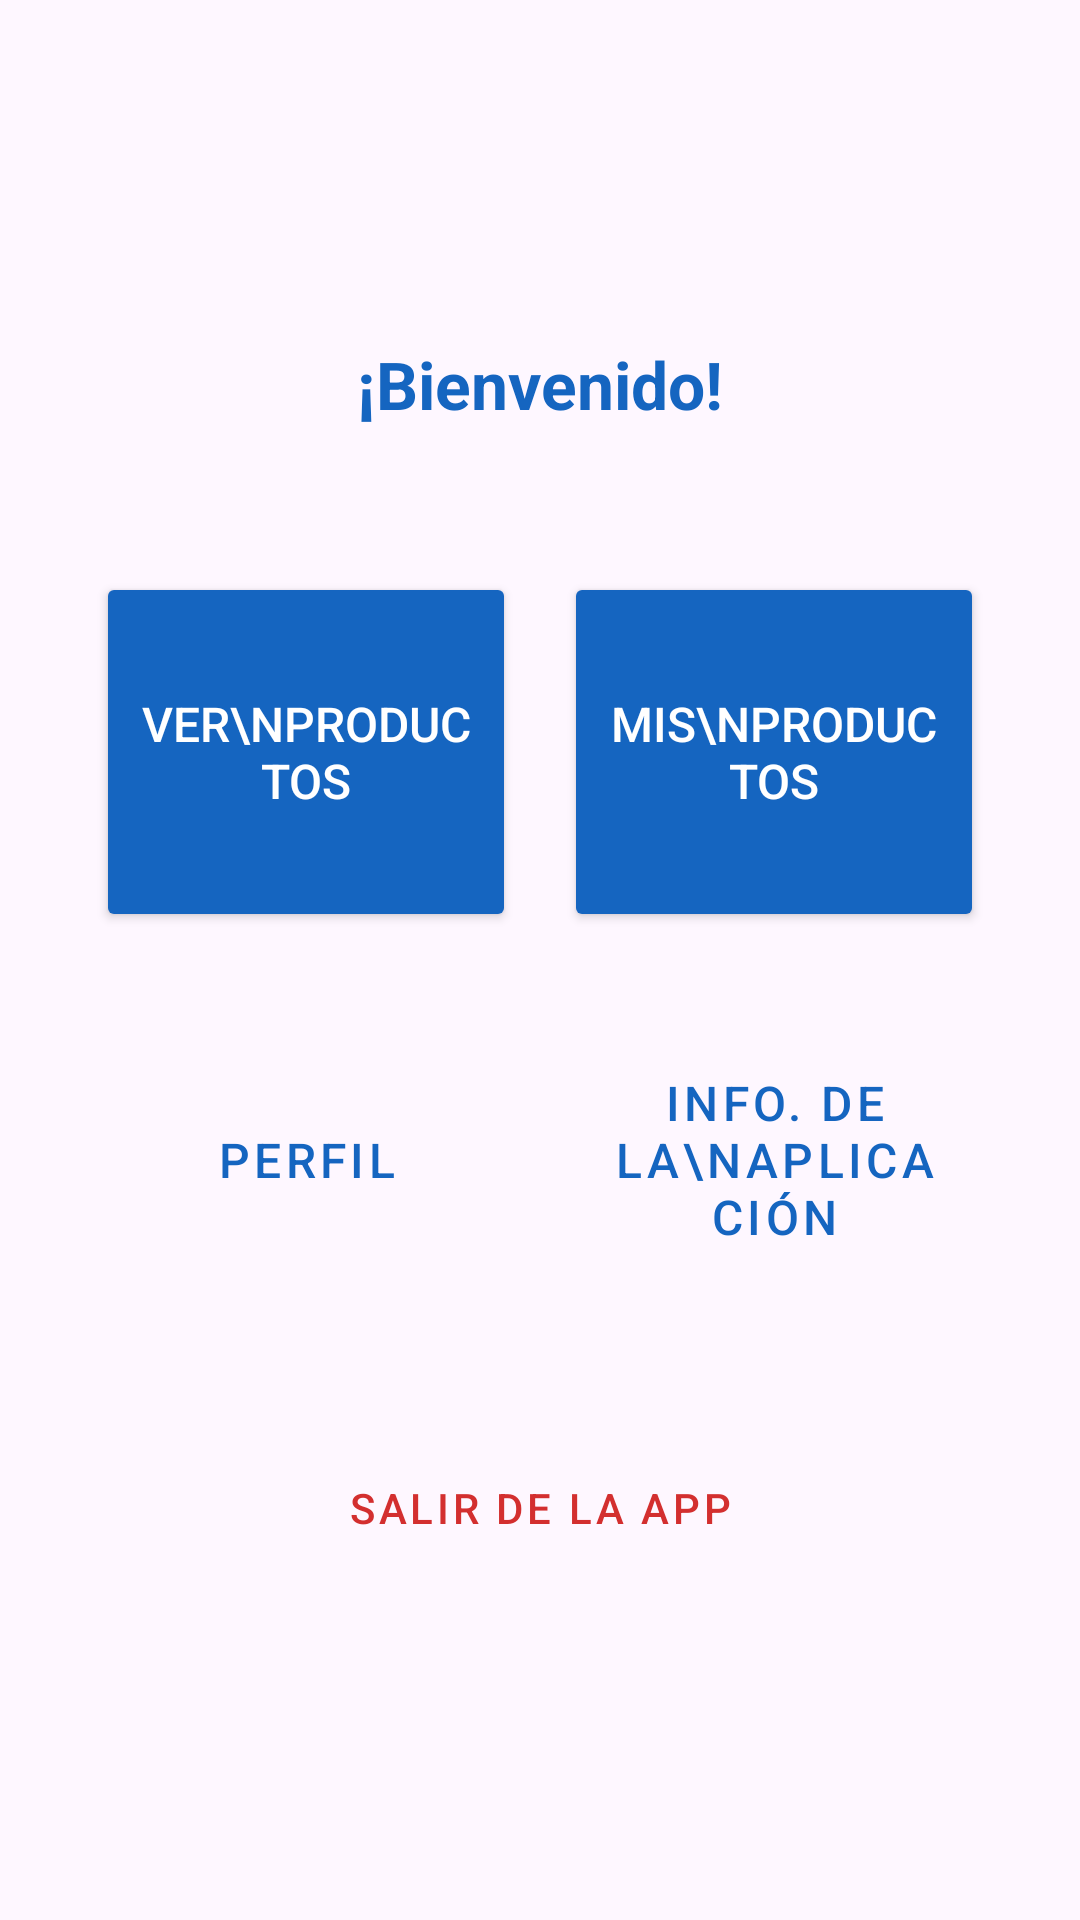

Android layout source for this screen:
<!-- AndroidManifest.xml: application theme Theme.ProyectoMov2DeepBlueMarket -->
<!-- res/layout/activity_home.xml -->
<?xml version="1.0" encoding="utf-8"?>
<LinearLayout xmlns:android="http://schemas.android.com/apk/res/android"
    android:layout_width="match_parent"
    android:layout_height="match_parent"
    android:orientation="vertical"
    android:gravity="center"
    android:padding="24dp">

    
    <TextView
        android:id="@+id/tvWelcome"
        android:layout_width="wrap_content"
        android:layout_height="wrap_content"
        android:text="¡Bienvenido!"
        android:textSize="22sp"
        android:textStyle="bold"
        android:textColor="#1565C0"
        android:layout_marginBottom="40dp" />

    
    <GridLayout
        android:layout_width="match_parent"
        android:layout_height="wrap_content"
        android:columnCount="2"
        android:rowCount="2"
        android:layout_marginBottom="24dp">

        
        <Button
            android:id="@+id/btnVerProductos"
            android:layout_width="0dp"
            android:layout_height="120dp"
            android:layout_columnWeight="1"
            android:layout_rowWeight="1"
            android:layout_margin="8dp"
            android:text="Ver\nproductos"
            android:textSize="16sp"
            android:backgroundTint="#1565C0"
            android:textColor="#FFFFFF" />

        
        <Button
            android:id="@+id/btnMisProductos"
            android:layout_width="0dp"
            android:layout_height="120dp"
            android:layout_columnWeight="1"
            android:layout_rowWeight="1"
            android:layout_margin="8dp"
            android:text="Mis\nproductos"
            android:textSize="16sp"
            android:backgroundTint="#1565C0"
            android:textColor="#FFFFFF" />

        
        <Button
            android:id="@+id/btnPerfil"
            android:layout_width="0dp"
            android:layout_height="120dp"
            android:layout_columnWeight="1"
            android:layout_rowWeight="1"
            android:layout_margin="8dp"
            android:text="Perfil"
            android:textSize="16sp"
            style="@style/Widget.MaterialComponents.Button.OutlinedButton"
            android:textColor="#1565C0" />

        
        <Button
            android:id="@+id/btnInfo"
            android:layout_width="0dp"
            android:layout_height="120dp"
            android:layout_columnWeight="1"
            android:layout_rowWeight="1"
            android:layout_margin="8dp"
            android:text="Info. de la\naplicación"
            android:textSize="16sp"
            style="@style/Widget.MaterialComponents.Button.OutlinedButton"
            android:textColor="#1565C0" />

    </GridLayout>

    
    <Button
        android:id="@+id/btnSalir"
        android:layout_width="match_parent"
        android:layout_height="wrap_content"
        android:text="Salir de la app"
        style="@style/Widget.MaterialComponents.Button.TextButton"
        android:textColor="#D32F2F" />

</LinearLayout>
<!-- resources referenced by this layout -->
<resources>
  <style name="Theme.ProyectoMov2DeepBlueMarket" parent="Base.Theme.ProyectoMov2DeepBlueMarket" />
  <style name="Base.Theme.ProyectoMov2DeepBlueMarket" parent="Theme.Material3.DayNight.NoActionBar">
          
          
      </style>
</resources>
